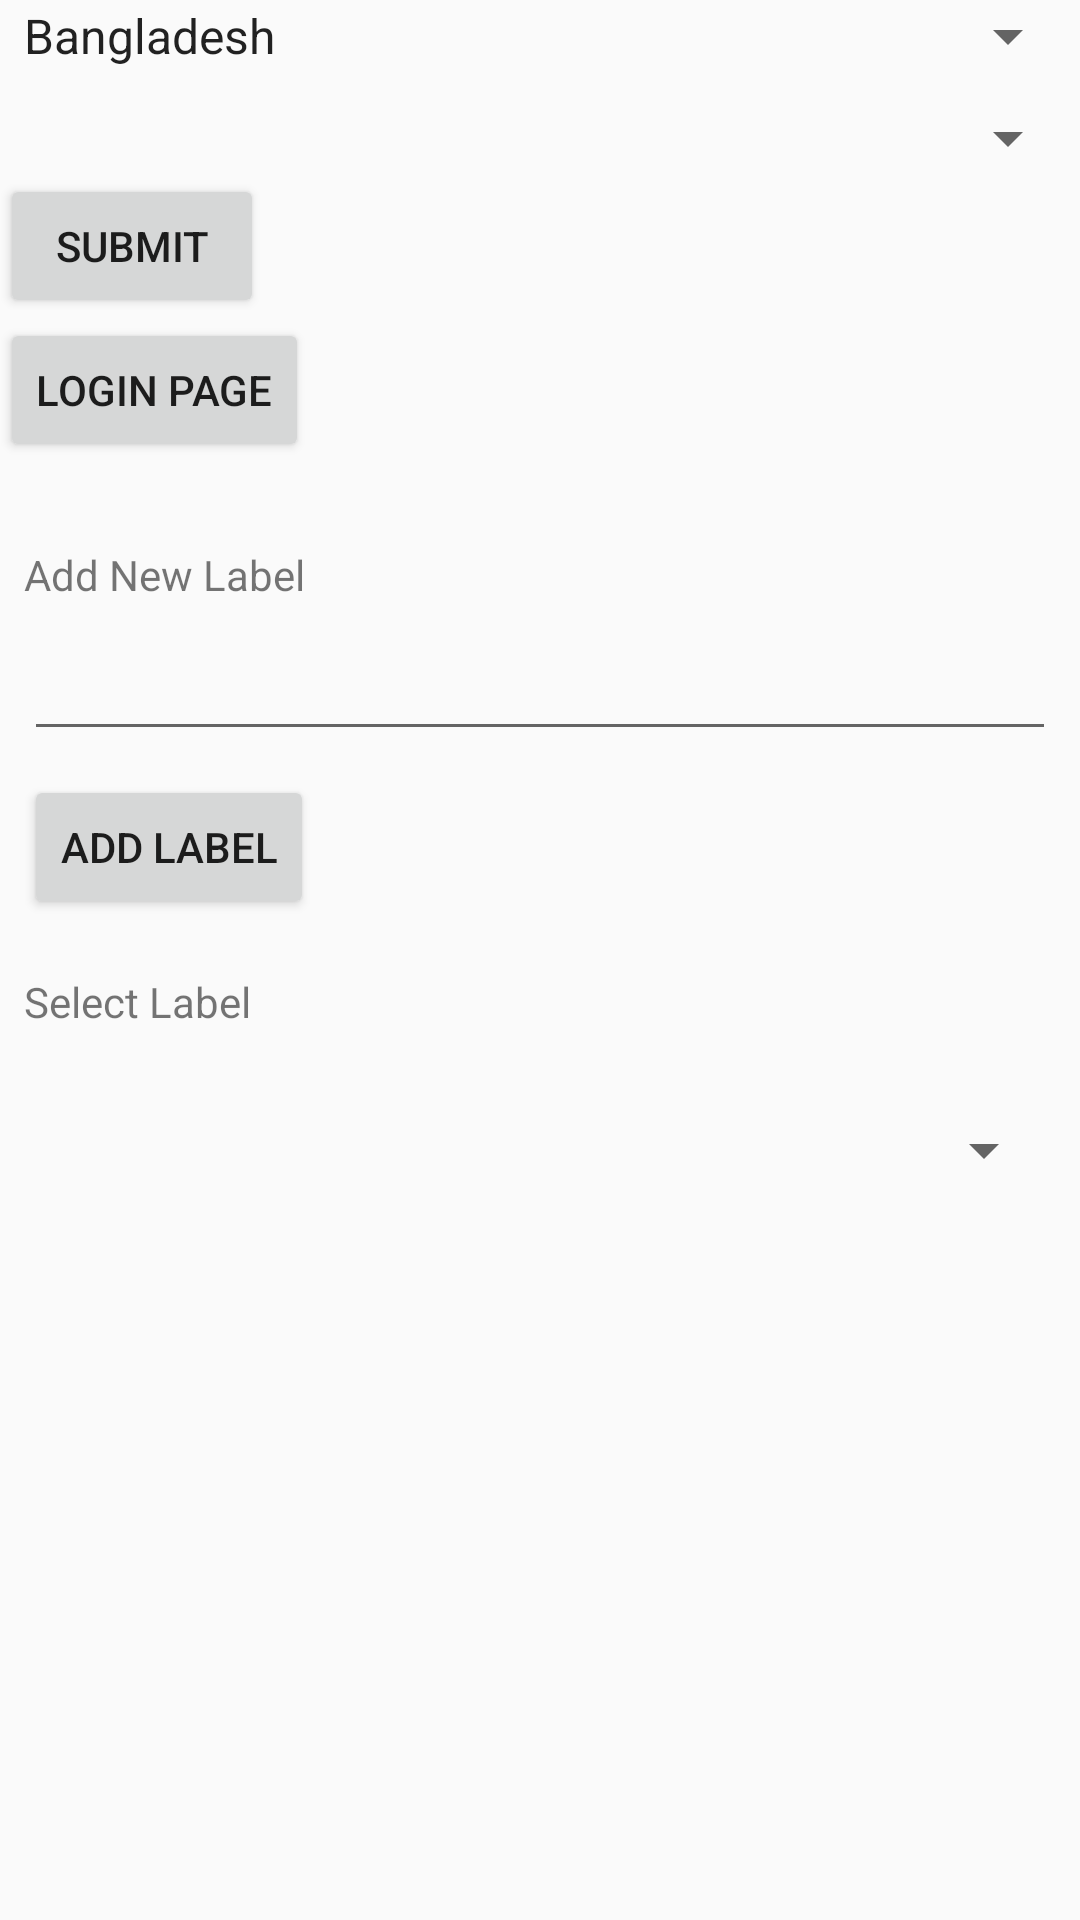

Layout XML and referenced resources for this Android screen:
<!-- AndroidManifest.xml: application theme Theme.AppCompat.Light.NoActionBar -->
<!-- res/layout/activity_notification_f.xml -->
<?xml version="1.0" encoding="utf-8"?>
<LinearLayout xmlns:android="http://schemas.android.com/apk/res/android"
    android:layout_width="fill_parent"
    android:layout_height="fill_parent"
    android:orientation="vertical" >


    <Spinner
        android:id="@+id/spinner1"
        android:layout_width="match_parent"
        android:layout_height="wrap_content"
        android:entries="@array/country_arrays"
        android:prompt="@string/country_prompt" />

    <Spinner
        android:layout_marginTop="10dp"
        android:id="@+id/spinner2"
        android:layout_width="match_parent"
        android:layout_height="wrap_content"
        />

    <Button
        android:id="@+id/btnSubmit"
        android:layout_width="wrap_content"
        android:layout_height="wrap_content"
        android:text="Submit" />

    <Button
        android:layout_width="wrap_content"
        android:layout_height="wrap_content"
        android:text="Login Page"
        android:id="@+id/buckysButton"
        android:layout_centerVertical="true"
        android:layout_centerHorizontal="true"
        android:onClick="onclick_logout" />

    <TextView
        android:layout_marginTop="20dp"
        android:layout_width="fill_parent"
        android:layout_height="wrap_content"
        android:text="Add New Label"
        android:padding="8dip" />

    
    <EditText android:id="@+id/input_label"
        android:layout_width="fill_parent"
        android:layout_height="wrap_content"
        android:layout_marginLeft="8dip"
        android:layout_marginRight="8dip"/>

    
    <Button android:id="@+id/btn_add"
        android:layout_width="wrap_content"
        android:layout_height="wrap_content"
        android:text="Add Label"
        android:layout_marginLeft="8dip"
        android:layout_marginTop="8dip"/>

    
    <TextView
        android:layout_marginTop="10dp"
        android:layout_width="fill_parent"
        android:layout_height="wrap_content"
        android:text="Select Label"
        android:padding="8dip" />

    
    <Spinner
        android:id="@+id/spinner"
        android:layout_width="fill_parent"
        android:layout_height="wrap_content"
        android:prompt="@string/spinner_title"
        android:layout_marginTop="20dip"
        android:layout_marginLeft="8dip"
        android:layout_marginRight="8dip"
        />"

</LinearLayout>
<!-- resources referenced by this layout -->
<resources>
  <string-array name="country_arrays">
          <item>Bangladesh</item>
          <item>Saudi-Arab</item>
      </string-array>
  <string name="country_prompt">Choose a country</string>
  <string name="spinner_title">Select Label</string>
</resources>
